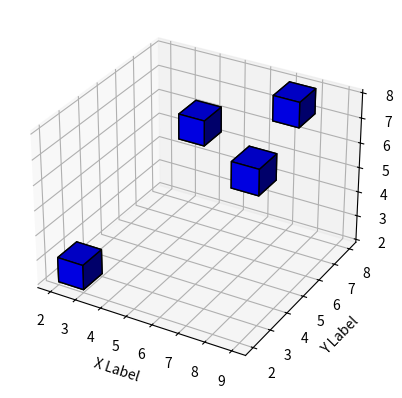

Write Python code to recreate this figure.
import matplotlib.pyplot as plt
import numpy as np

# Define the dimensions of your voxel grid
x_dim = 10  # Number of voxels in the x-direction
y_dim = 10  # Number of voxels in the y-direction
z_dim = 10  # Number of voxels in the z-direction

# Create a 3D NumPy array representing the voxel data
# In this example, we create a 3x3x3 grid with some voxels turned on (1) and others off (0)
voxel_data = np.zeros((x_dim, y_dim, z_dim))

# List of coordinates (including positive and negative coordinates)
coordinates = [(2, 2, 2), (-3, -3, -3), (-1, 1, 1), (3, -2, 2)]

# Translate coordinates into indices within the voxel_data array
for coord in coordinates:
    x, y, z = coord
    x_index = x + (x_dim // 2)  # Translate negative x to array index
    y_index = y + (y_dim // 2)  # Translate negative y to array index
    z_index = z + (z_dim // 2)  # Translate negative z to array index
    voxel_data[x_index, y_index, z_index] = 1

# Create a figure and a 3D axis
fig = plt.figure()
ax = fig.add_subplot(111, projection='3d')

# Use the voxels function to create the voxel plot
ax.voxels(
    voxel_data,
    facecolors='b',  # Color for active (1) voxels
    edgecolor='k'    # Color for voxel edges
)

# Set axis labels
ax.set_xlabel('X Label')
ax.set_ylabel('Y Label')
ax.set_zlabel('Z Label')

# Show the plot
plt.show()
